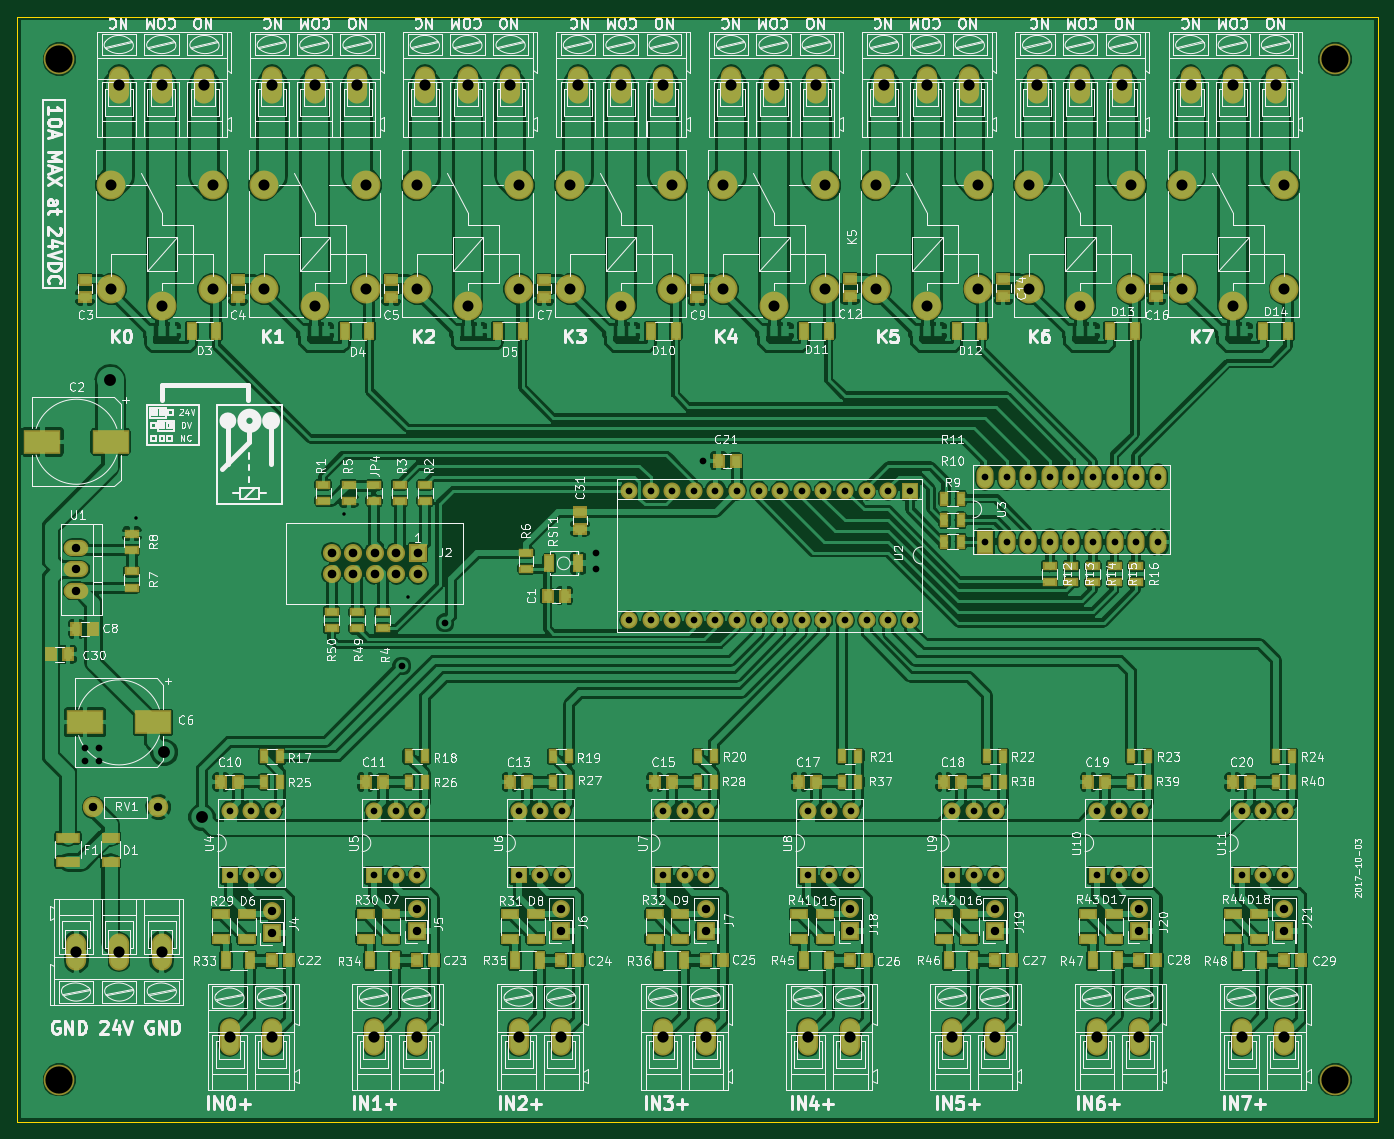
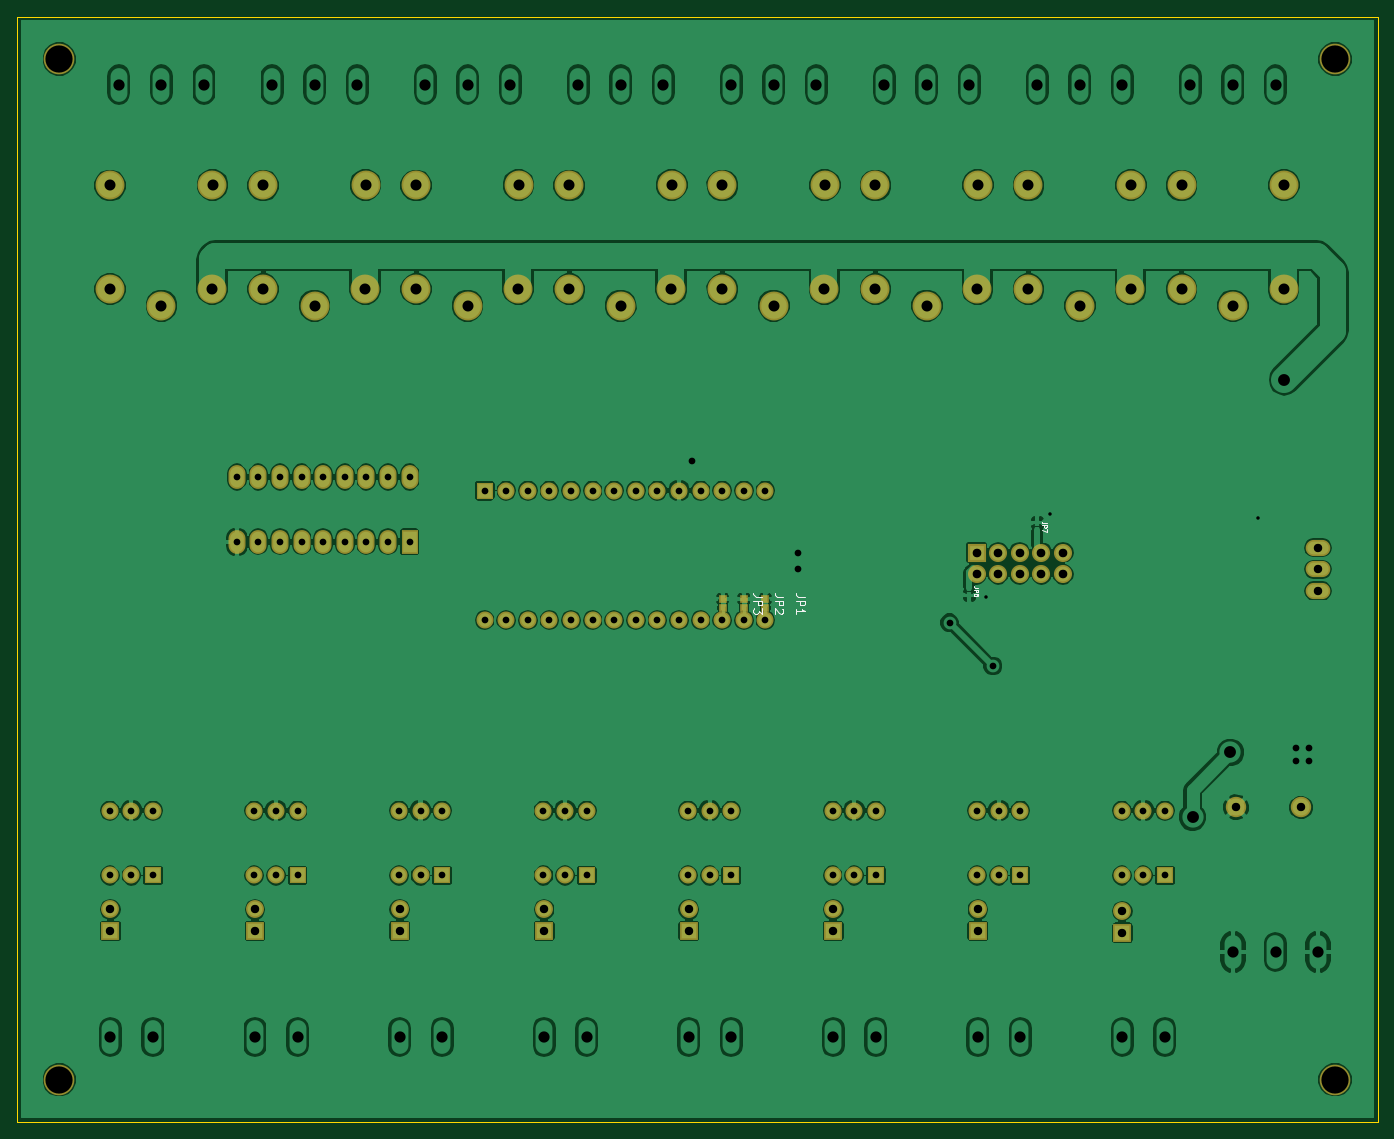
Circuit board: 9 layer files. Board 160.0 x 130.0 mm.
- bottom_copper: plytkaPrzekaznikow-B.Cu.gbr (237587 bytes)
- bottom_mask: plytkaPrzekaznikow-B.Mask.gbr (5766 bytes)
- bottom_silk: plytkaPrzekaznikow-B.SilkS.gbr (4251 bytes)
- outline: plytkaPrzekaznikow-Edge.Cuts.gbr (799 bytes)
- top_copper: plytkaPrzekaznikow-F.Cu.gbr (446268 bytes)
- top_mask: plytkaPrzekaznikow-F.Mask.gbr (12533 bytes)
- top_silk: plytkaPrzekaznikow-F.SilkS.gbr (273436 bytes)
- drill: plytkaPrzekaznikow-NPTH.drl (257 bytes)
- drill: plytkaPrzekaznikow-PTH.drl (3892 bytes)

=== bottom_copper: plytkaPrzekaznikow-B.Cu.gbr (237587 bytes, source omitted) ===
=== bottom_mask: plytkaPrzekaznikow-B.Mask.gbr ===
G04 #@! TF.GenerationSoftware,KiCad,Pcbnew,(2017-06-21 revision 54670d678)-makepkg*
G04 #@! TF.CreationDate,2017-10-16T22:16:11+02:00*
G04 #@! TF.ProjectId,plytkaPrzekaznikow,706C79746B6150727A656B617A6E696B,rev?*
G04 #@! TF.SameCoordinates,Original
G04 #@! TF.FileFunction,Soldermask,Bot*
G04 #@! TF.FilePolarity,Negative*
%FSLAX46Y46*%
G04 Gerber Fmt 4.6, Leading zero omitted, Abs format (unit mm)*
G04 Created by KiCad (PCBNEW (2017-06-21 revision 54670d678)-makepkg) date 10/16/17 22:16:11*
%MOMM*%
%LPD*%
G01*
G04 APERTURE LIST*
%ADD10C,0.100000*%
%ADD11R,2.127200X2.127200*%
%ADD12O,2.127200X2.127200*%
%ADD13C,3.600000*%
%ADD14R,2.000000X2.000000*%
%ADD15O,2.000000X2.000000*%
%ADD16C,2.398980*%
%ADD17R,2.000000X2.800000*%
%ADD18O,2.000000X2.800000*%
%ADD19O,2.100000X2.100000*%
%ADD20R,2.100000X2.100000*%
%ADD21O,2.899360X1.901140*%
%ADD22R,0.900000X0.900000*%
%ADD23C,3.400000*%
G04 APERTURE END LIST*
D10*
D11*
X97155000Y-113030000D03*
D12*
X97155000Y-115570000D03*
X94615000Y-113030000D03*
X94615000Y-115570000D03*
X92075000Y-113030000D03*
X92075000Y-115570000D03*
X89535000Y-113030000D03*
X89535000Y-115570000D03*
X86995000Y-113030000D03*
X86995000Y-115570000D03*
D13*
X55000000Y-55000000D03*
X55000000Y-175000000D03*
X205000000Y-55000000D03*
X205000000Y-175000000D03*
D14*
X155000000Y-105750000D03*
D15*
X121980000Y-120990000D03*
X152460000Y-105750000D03*
X124520000Y-120990000D03*
X149920000Y-105750000D03*
X127060000Y-120990000D03*
X147380000Y-105750000D03*
X129600000Y-120990000D03*
X144840000Y-105750000D03*
X132140000Y-120990000D03*
X142300000Y-105750000D03*
X134680000Y-120990000D03*
X139760000Y-105750000D03*
X137220000Y-120990000D03*
X137220000Y-105750000D03*
X139760000Y-120990000D03*
X134680000Y-105750000D03*
X142300000Y-120990000D03*
X132140000Y-105750000D03*
X144840000Y-120990000D03*
X129600000Y-105750000D03*
X147380000Y-120990000D03*
X127060000Y-105750000D03*
X149920000Y-120990000D03*
X124520000Y-105750000D03*
X152460000Y-120990000D03*
X121980000Y-105750000D03*
X155000000Y-120990000D03*
D16*
X66620000Y-143000000D03*
X59000000Y-143000000D03*
D17*
X163830000Y-111760000D03*
D18*
X184150000Y-104140000D03*
X166370000Y-111760000D03*
X181610000Y-104140000D03*
X168910000Y-111760000D03*
X179070000Y-104140000D03*
X171450000Y-111760000D03*
X176530000Y-104140000D03*
X173990000Y-111760000D03*
X173990000Y-104140000D03*
X176530000Y-111760000D03*
X171450000Y-104140000D03*
X179070000Y-111760000D03*
X168910000Y-104140000D03*
X181610000Y-111760000D03*
X166370000Y-104140000D03*
X184150000Y-111760000D03*
X163830000Y-104140000D03*
D15*
X143000000Y-143380000D03*
X148080000Y-151000000D03*
X145540000Y-143380000D03*
X145540000Y-151000000D03*
X148080000Y-143380000D03*
D14*
X143000000Y-151000000D03*
X177000000Y-151000000D03*
D15*
X182080000Y-143380000D03*
X179540000Y-151000000D03*
X179540000Y-143380000D03*
X182080000Y-151000000D03*
X177000000Y-143380000D03*
X160000000Y-143380000D03*
X165080000Y-151000000D03*
X162540000Y-143380000D03*
X162540000Y-151000000D03*
X165080000Y-143380000D03*
D14*
X160000000Y-151000000D03*
X126000000Y-151000000D03*
D15*
X131080000Y-143380000D03*
X128540000Y-151000000D03*
X128540000Y-143380000D03*
X131080000Y-151000000D03*
X126000000Y-143380000D03*
X109000000Y-143380000D03*
X114080000Y-151000000D03*
X111540000Y-143380000D03*
X111540000Y-151000000D03*
X114080000Y-143380000D03*
D14*
X109000000Y-151000000D03*
X75000000Y-151000000D03*
D15*
X80080000Y-143380000D03*
X77540000Y-151000000D03*
X77540000Y-143380000D03*
X80080000Y-151000000D03*
X75000000Y-143380000D03*
X194000000Y-143380000D03*
X199080000Y-151000000D03*
X196540000Y-143380000D03*
X196540000Y-151000000D03*
X199080000Y-143380000D03*
D14*
X194000000Y-151000000D03*
X92000000Y-151000000D03*
D15*
X97080000Y-143380000D03*
X94540000Y-151000000D03*
X94540000Y-143380000D03*
X97080000Y-151000000D03*
X92000000Y-143380000D03*
D19*
X165000000Y-155000000D03*
D20*
X165000000Y-157540000D03*
X80000000Y-157750000D03*
D19*
X80000000Y-155210000D03*
X182000000Y-155000000D03*
D20*
X182000000Y-157540000D03*
X114000000Y-157540000D03*
D19*
X114000000Y-155000000D03*
X131000000Y-155000000D03*
D20*
X131000000Y-157540000D03*
X199000000Y-157540000D03*
D19*
X199000000Y-155000000D03*
X148000000Y-155000000D03*
D20*
X148000000Y-157540000D03*
X97000000Y-157540000D03*
D19*
X97000000Y-155000000D03*
D21*
X57000000Y-117540000D03*
X57000000Y-112460000D03*
X57000000Y-115000000D03*
D22*
X127000000Y-119500000D03*
X127000000Y-118500000D03*
X124515298Y-118500000D03*
X124515298Y-119500000D03*
X122000000Y-119500000D03*
X122000000Y-118500000D03*
D23*
X85000000Y-84000000D03*
X79050000Y-82050000D03*
X79000000Y-69800000D03*
X91050000Y-69850000D03*
X91050000Y-82050000D03*
X109050000Y-82050000D03*
X109050000Y-69850000D03*
X97000000Y-69800000D03*
X97050000Y-82050000D03*
X103000000Y-84000000D03*
X121000000Y-84000000D03*
X115050000Y-82050000D03*
X115000000Y-69800000D03*
X127050000Y-69850000D03*
X127050000Y-82050000D03*
X145050000Y-82050000D03*
X145050000Y-69850000D03*
X133000000Y-69800000D03*
X133050000Y-82050000D03*
X139000000Y-84000000D03*
X157000000Y-84000000D03*
X151050000Y-82050000D03*
X151000000Y-69800000D03*
X163050000Y-69850000D03*
X163050000Y-82050000D03*
X181050000Y-82050000D03*
X181050000Y-69850000D03*
X169000000Y-69800000D03*
X169050000Y-82050000D03*
X175000000Y-84000000D03*
X199050000Y-82050000D03*
X199050000Y-69850000D03*
X187000000Y-69800000D03*
X187050000Y-82050000D03*
X193000000Y-84000000D03*
X73050000Y-82050000D03*
X73050000Y-69850000D03*
X61000000Y-69800000D03*
X61050000Y-82050000D03*
X67000000Y-84000000D03*
M02*

=== bottom_silk: plytkaPrzekaznikow-B.SilkS.gbr ===
G04 #@! TF.GenerationSoftware,KiCad,Pcbnew,(2017-06-21 revision 54670d678)-makepkg*
G04 #@! TF.CreationDate,2017-10-16T22:16:11+02:00*
G04 #@! TF.ProjectId,plytkaPrzekaznikow,706C79746B6150727A656B617A6E696B,rev?*
G04 #@! TF.SameCoordinates,Original
G04 #@! TF.FileFunction,Legend,Bot*
G04 #@! TF.FilePolarity,Positive*
%FSLAX46Y46*%
G04 Gerber Fmt 4.6, Leading zero omitted, Abs format (unit mm)*
G04 Created by KiCad (PCBNEW (2017-06-21 revision 54670d678)-makepkg) date 10/16/17 22:16:11*
%MOMM*%
%LPD*%
G01*
G04 APERTURE LIST*
%ADD10C,0.100000*%
%ADD11C,0.150000*%
G04 APERTURE END LIST*
D10*
D11*
X122383300Y-118207306D02*
X123097586Y-118207306D01*
X123240443Y-118159687D01*
X123335681Y-118064449D01*
X123383300Y-117921592D01*
X123383300Y-117826354D01*
X123383300Y-118683497D02*
X122383300Y-118683497D01*
X122383300Y-119064449D01*
X122430920Y-119159687D01*
X122478539Y-119207306D01*
X122573777Y-119254925D01*
X122716634Y-119254925D01*
X122811872Y-119207306D01*
X122859491Y-119159687D01*
X122907110Y-119064449D01*
X122907110Y-118683497D01*
X122383300Y-119588259D02*
X122383300Y-120207306D01*
X122764253Y-119873973D01*
X122764253Y-120016830D01*
X122811872Y-120112068D01*
X122859491Y-120159687D01*
X122954729Y-120207306D01*
X123192824Y-120207306D01*
X123288062Y-120159687D01*
X123335681Y-120112068D01*
X123383300Y-120016830D01*
X123383300Y-119731116D01*
X123335681Y-119635878D01*
X123288062Y-119588259D01*
X119898598Y-118207306D02*
X120612884Y-118207306D01*
X120755741Y-118159687D01*
X120850979Y-118064449D01*
X120898598Y-117921592D01*
X120898598Y-117826354D01*
X120898598Y-118683497D02*
X119898598Y-118683497D01*
X119898598Y-119064449D01*
X119946218Y-119159687D01*
X119993837Y-119207306D01*
X120089075Y-119254925D01*
X120231932Y-119254925D01*
X120327170Y-119207306D01*
X120374789Y-119159687D01*
X120422408Y-119064449D01*
X120422408Y-118683497D01*
X119993837Y-119635878D02*
X119946218Y-119683497D01*
X119898598Y-119778735D01*
X119898598Y-120016830D01*
X119946218Y-120112068D01*
X119993837Y-120159687D01*
X120089075Y-120207306D01*
X120184313Y-120207306D01*
X120327170Y-120159687D01*
X120898598Y-119588259D01*
X120898598Y-120207306D01*
X117383300Y-118207306D02*
X118097586Y-118207306D01*
X118240443Y-118159687D01*
X118335681Y-118064449D01*
X118383300Y-117921592D01*
X118383300Y-117826354D01*
X118383300Y-118683497D02*
X117383300Y-118683497D01*
X117383300Y-119064449D01*
X117430920Y-119159687D01*
X117478539Y-119207306D01*
X117573777Y-119254925D01*
X117716634Y-119254925D01*
X117811872Y-119207306D01*
X117859491Y-119159687D01*
X117907110Y-119064449D01*
X117907110Y-118683497D01*
X118383300Y-120207306D02*
X118383300Y-119635878D01*
X118383300Y-119921592D02*
X117383300Y-119921592D01*
X117526158Y-119826354D01*
X117621396Y-119731116D01*
X117669015Y-119635878D01*
D10*
X96926190Y-117183333D02*
X97283333Y-117183333D01*
X97354761Y-117159523D01*
X97402380Y-117111904D01*
X97426190Y-117040476D01*
X97426190Y-116992857D01*
X97426190Y-117421428D02*
X96926190Y-117421428D01*
X96926190Y-117611904D01*
X96950000Y-117659523D01*
X96973809Y-117683333D01*
X97021428Y-117707142D01*
X97092857Y-117707142D01*
X97140476Y-117683333D01*
X97164285Y-117659523D01*
X97188095Y-117611904D01*
X97188095Y-117421428D01*
X96926190Y-118159523D02*
X96926190Y-117921428D01*
X97164285Y-117897619D01*
X97140476Y-117921428D01*
X97116666Y-117969047D01*
X97116666Y-118088095D01*
X97140476Y-118135714D01*
X97164285Y-118159523D01*
X97211904Y-118183333D01*
X97330952Y-118183333D01*
X97378571Y-118159523D01*
X97402380Y-118135714D01*
X97426190Y-118088095D01*
X97426190Y-117969047D01*
X97402380Y-117921428D01*
X97378571Y-117897619D01*
X88926190Y-109583333D02*
X89283333Y-109583333D01*
X89354761Y-109559523D01*
X89402380Y-109511904D01*
X89426190Y-109440476D01*
X89426190Y-109392857D01*
X89426190Y-109821428D02*
X88926190Y-109821428D01*
X88926190Y-110011904D01*
X88950000Y-110059523D01*
X88973809Y-110083333D01*
X89021428Y-110107142D01*
X89092857Y-110107142D01*
X89140476Y-110083333D01*
X89164285Y-110059523D01*
X89188095Y-110011904D01*
X89188095Y-109821428D01*
X88926190Y-110273809D02*
X88926190Y-110607142D01*
X89426190Y-110392857D01*
M02*

=== outline: plytkaPrzekaznikow-Edge.Cuts.gbr ===
G04 #@! TF.GenerationSoftware,KiCad,Pcbnew,(2017-06-21 revision 54670d678)-makepkg*
G04 #@! TF.CreationDate,2017-10-16T22:16:11+02:00*
G04 #@! TF.ProjectId,plytkaPrzekaznikow,706C79746B6150727A656B617A6E696B,rev?*
G04 #@! TF.SameCoordinates,Original
G04 #@! TF.FileFunction,Profile,NP*
%FSLAX46Y46*%
G04 Gerber Fmt 4.6, Leading zero omitted, Abs format (unit mm)*
G04 Created by KiCad (PCBNEW (2017-06-21 revision 54670d678)-makepkg) date 10/16/17 22:16:11*
%MOMM*%
%LPD*%
G01*
G04 APERTURE LIST*
%ADD10C,0.100000*%
%ADD11C,0.150000*%
G04 APERTURE END LIST*
D10*
D11*
X50000000Y-180000000D02*
X50000000Y-50000000D01*
X210000000Y-180000000D02*
X50000000Y-180000000D01*
X210000000Y-50000000D02*
X210000000Y-180000000D01*
X50000000Y-50000000D02*
X210000000Y-50000000D01*
M02*

=== top_copper: plytkaPrzekaznikow-F.Cu.gbr (446268 bytes, source omitted) ===
=== top_mask: plytkaPrzekaznikow-F.Mask.gbr (12533 bytes, source omitted) ===
=== top_silk: plytkaPrzekaznikow-F.SilkS.gbr (273436 bytes, source omitted) ===
=== drill: plytkaPrzekaznikow-NPTH.drl ===
M48
;DRILL file {KiCad (2017-06-21 revision 54670d678)-makepkg} date 10/03/17 21:39:58
;FORMAT={-:-/ absolute / inch / decimal}
FMAT,2
INCH,TZ
T1C0.126
%
G90
G05
M72
T1
X8.0709Y-6.8898
X2.1654Y-2.1654
X2.1654Y-6.8898
X8.0709Y-2.1654
T0
M30

=== drill: plytkaPrzekaznikow-PTH.drl ===
M48
;DRILL file {KiCad (2017-06-21 revision 54670d678)-makepkg} date 10/03/17 21:39:58
;FORMAT={-:-/ absolute / inch / decimal}
FMAT,2
INCH,TZ
T1C0.016
T2C0.031
T3C0.039
T4C0.039
T5C0.040
T6C0.051
T7C0.052
T8C0.055
%
G90
G05
M72
T1
X2.5197Y-4.2913
X3.4843Y-4.2717
X3.7795Y-4.6555
T2
X2.285Y-5.3525
X2.285Y-5.415
X2.3475Y-5.3525
X2.3475Y-5.415
X3.75Y-4.975
X3.95Y-4.775
X4.65Y-4.45
X4.65Y-4.525
X5.1425Y-4.0275
X3.622Y-5.6449
X3.622Y-5.9449
X3.722Y-5.6449
X3.722Y-5.9449
X3.822Y-5.6449
X3.822Y-5.9449
X7.6378Y-5.6449
X7.6378Y-5.9449
X7.7378Y-5.6449
X7.7378Y-5.9449
X7.8378Y-5.6449
X7.8378Y-5.9449
X6.2992Y-5.6449
X6.2992Y-5.9449
X6.3992Y-5.6449
X6.3992Y-5.9449
X6.4992Y-5.6449
X6.4992Y-5.9449
X4.9606Y-5.6449
X4.9606Y-5.9449
X5.0606Y-5.6449
X5.0606Y-5.9449
X5.1606Y-5.6449
X5.1606Y-5.9449
X6.45Y-4.1
X6.45Y-4.4
X6.55Y-4.1
X6.55Y-4.4
X6.65Y-4.1
X6.65Y-4.4
X6.75Y-4.1
X6.75Y-4.4
X6.85Y-4.1
X6.85Y-4.4
X6.95Y-4.1
X6.95Y-4.4
X7.05Y-4.1
X7.05Y-4.4
X7.15Y-4.1
X7.15Y-4.4
X7.25Y-4.1
X7.25Y-4.4
X4.2913Y-5.6449
X4.2913Y-5.9449
X4.3913Y-5.6449
X4.3913Y-5.9449
X4.4913Y-5.6449
X4.4913Y-5.9449
X5.6299Y-5.6449
X5.6299Y-5.9449
X5.7299Y-5.6449
X5.7299Y-5.9449
X5.8299Y-5.6449
X5.8299Y-5.9449
X2.9528Y-5.6449
X2.9528Y-5.9449
X3.0528Y-5.6449
X3.0528Y-5.9449
X3.1528Y-5.6449
X3.1528Y-5.9449
X4.8024Y-4.1634
X4.8024Y-4.7634
X4.9024Y-4.1634
X4.9024Y-4.7634
X5.0024Y-4.1634
X5.0024Y-4.7634
X5.1024Y-4.1634
X5.1024Y-4.7634
X5.2024Y-4.1634
X5.2024Y-4.7634
X5.3024Y-4.1634
X5.3024Y-4.7634
X5.4024Y-4.1634
X5.4024Y-4.7634
X5.5024Y-4.1634
X5.5024Y-4.7634
X5.6024Y-4.1634
X5.6024Y-4.7634
X5.7024Y-4.1634
X5.7024Y-4.7634
X5.8024Y-4.1634
X5.8024Y-4.7634
X5.9024Y-4.1634
X5.9024Y-4.7634
X6.0024Y-4.1634
X6.0024Y-4.7634
X6.1024Y-4.1634
X6.1024Y-4.7634
X6.9685Y-5.6449
X6.9685Y-5.9449
X7.0685Y-5.6449
X7.0685Y-5.9449
X7.1685Y-5.6449
X7.1685Y-5.9449
T3
X6.4961Y-6.1024
X6.4961Y-6.2024
X7.8346Y-6.1024
X7.8346Y-6.2024
X3.1496Y-6.1106
X3.1496Y-6.2106
X5.8268Y-6.1024
X5.8268Y-6.2024
X7.1654Y-6.1024
X7.1654Y-6.2024
X3.8189Y-6.1024
X3.8189Y-6.2024
X4.4882Y-6.1024
X4.4882Y-6.2024
X5.1575Y-6.1024
X5.1575Y-6.2024
T4
X2.3228Y-5.6299
X2.6228Y-5.6299
X2.2441Y-4.4276
X2.2441Y-4.5276
X2.2441Y-4.6276
T5
X3.425Y-4.45
X3.425Y-4.55
X3.525Y-4.45
X3.525Y-4.55
X3.625Y-4.45
X3.625Y-4.55
X3.725Y-4.45
X3.725Y-4.55
X3.825Y-4.45
X3.825Y-4.55
T6
X6.6535Y-2.748
X6.6555Y-3.2303
X6.8898Y-3.3071
X7.128Y-2.75
X7.128Y-3.2303
X3.8189Y-2.748
X3.8209Y-3.2303
X4.0551Y-3.3071
X4.2933Y-2.75
X4.2933Y-3.2303
X7.3622Y-2.748
X7.3642Y-3.2303
X7.5984Y-3.3071
X7.8366Y-2.75
X7.8366Y-3.2303
X4.5276Y-2.748
X4.5295Y-3.2303
X4.7638Y-3.3071
X5.002Y-2.75
X5.002Y-3.2303
X2.4016Y-2.748
X2.4035Y-3.2303
X2.6378Y-3.3071
X2.876Y-2.75
X2.876Y-3.2303
X5.2362Y-2.748
X5.2382Y-3.2303
X5.4724Y-3.3071
X5.7106Y-2.75
X5.7106Y-3.2303
X5.9449Y-2.748
X5.9469Y-3.2303
X6.1811Y-3.3071
X6.4193Y-2.75
X6.4193Y-3.2303
X3.1102Y-2.748
X3.1122Y-3.2303
X3.3465Y-3.3071
X3.5846Y-2.75
X3.5846Y-3.2303
T7
X2.4409Y-2.2835
X2.6378Y-2.2835
X2.8346Y-2.2835
X3.622Y-6.6929
X3.8189Y-6.6929
X7.6378Y-6.6929
X7.8346Y-6.6929
X7.4016Y-2.2835
X7.5984Y-2.2835
X7.7953Y-2.2835
X4.5669Y-2.2835
X4.7638Y-2.2835
X4.9606Y-2.2835
X5.6299Y-6.6929
X5.8268Y-6.6929
X2.2441Y-6.2992
X2.4409Y-6.2992
X2.6378Y-6.2992
X2.9528Y-6.6929
X3.1496Y-6.6929
X3.8583Y-2.2835
X4.0551Y-2.2835
X4.252Y-2.2835
X4.9606Y-6.6929
X5.1575Y-6.6929
X6.6929Y-2.2835
X6.8898Y-2.2835
X7.0866Y-2.2835
X6.9685Y-6.6929
X7.1654Y-6.6929
X3.1496Y-2.2835
X3.3465Y-2.2835
X3.5433Y-2.2835
X4.2913Y-6.6929
X4.4882Y-6.6929
X5.9843Y-2.2835
X6.1811Y-2.2835
X6.378Y-2.2835
X6.2992Y-6.6929
X6.4961Y-6.6929
X5.2756Y-2.2835
X5.4724Y-2.2835
X5.6693Y-2.2835
T8
X2.4Y-3.65
X2.65Y-5.375
X2.825Y-5.675
T0
M30

